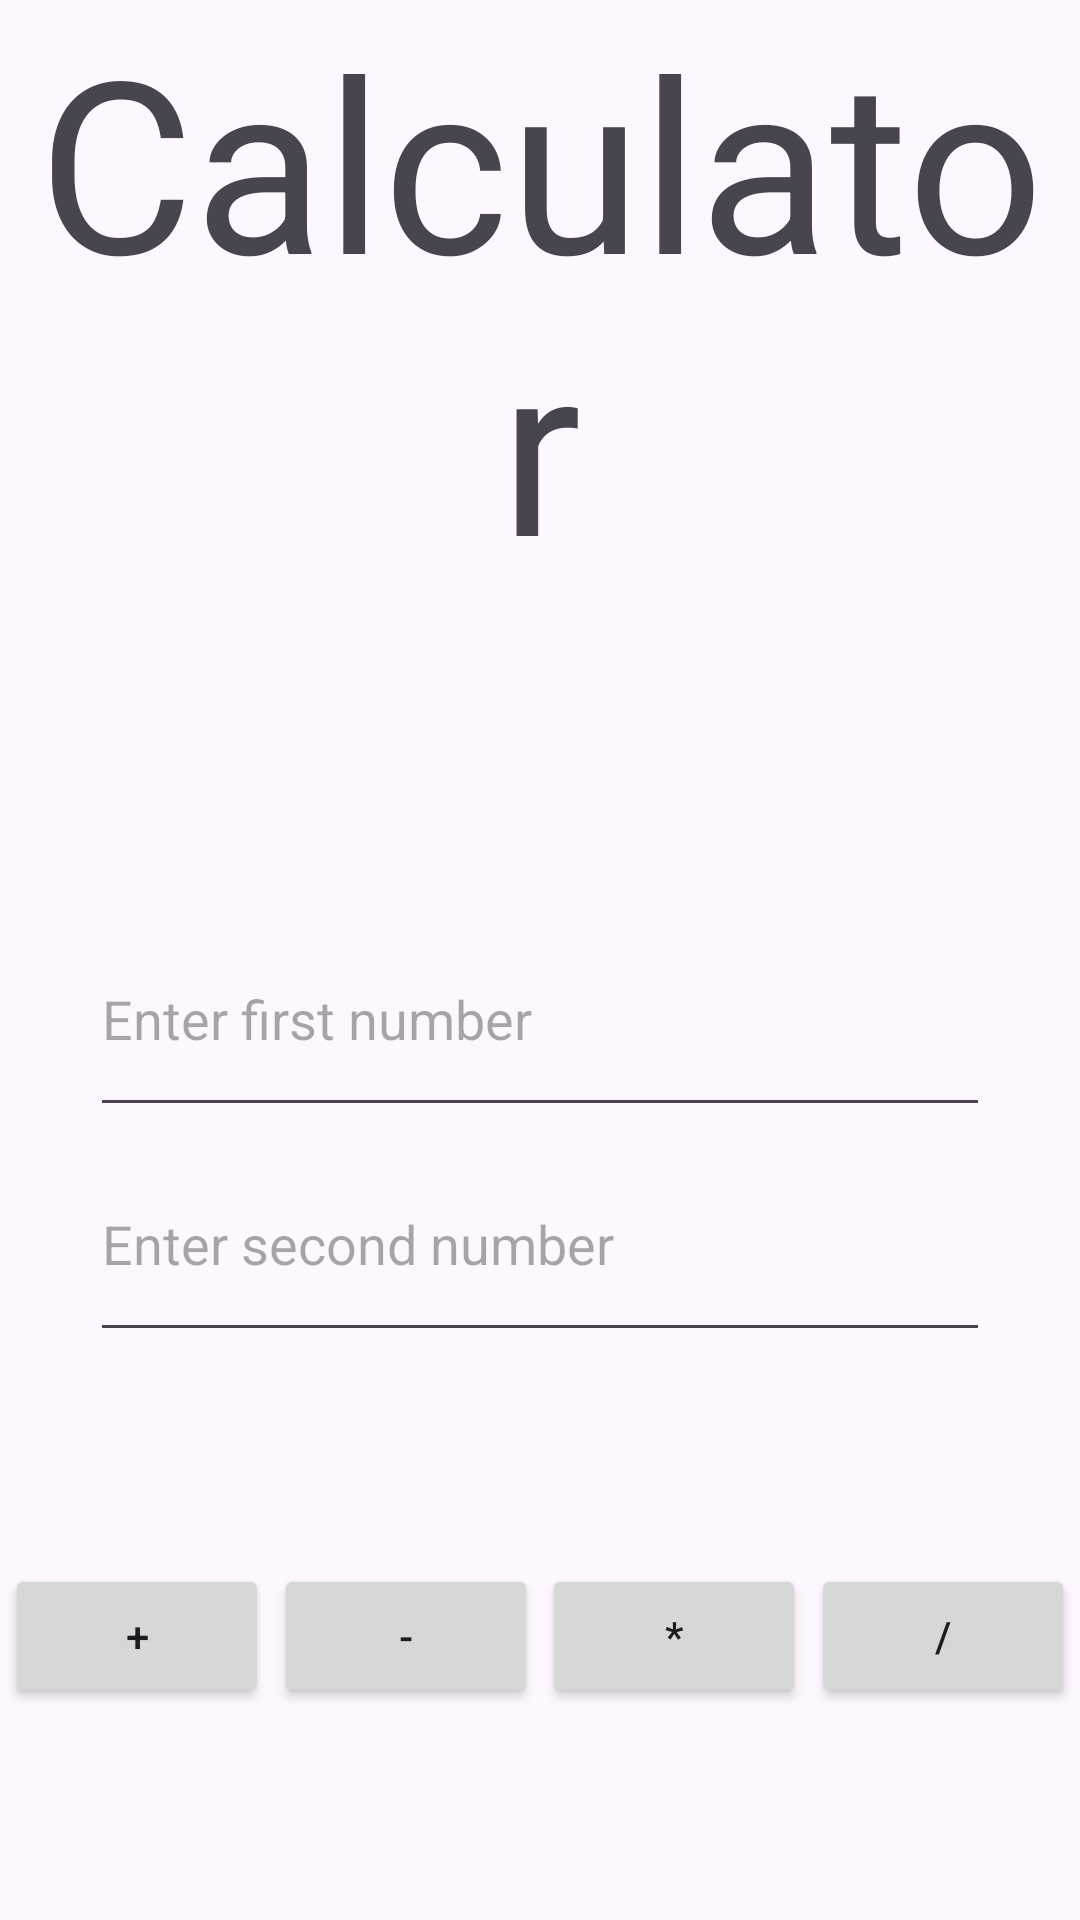

The Android layout XML behind this screen, and the referenced resources:
<!-- AndroidManifest.xml: application theme Theme.LabCalculator -->
<!-- res/layout/activity_main.xml -->
<?xml version="1.0" encoding="utf-8"?>
<androidx.constraintlayout.widget.ConstraintLayout xmlns:android="http://schemas.android.com/apk/res/android"
    xmlns:app="http://schemas.android.com/apk/res-auto"
    xmlns:tools="http://schemas.android.com/tools"
    android:layout_width="match_parent"
    android:layout_height="match_parent"
    tools:context=".MainActivity">

    <TextView
        android:id="@+id/textView1"
        android:layout_width="match_parent"
        android:layout_height="wrap_content"
        android:gravity="center"
        android:text="Calculator"
        android:textSize="80sp"
        app:layout_constraintEnd_toEndOf="parent"
        app:layout_constraintStart_toStartOf="parent"
        app:layout_constraintTop_toTopOf="parent" />

    <EditText
        android:id="@+id/editText1"
        android:layout_width="300dp"
        android:layout_height="75dp"
        android:layout_marginTop="100dp"
        android:hint="Enter first number"
        android:inputType="number"
        app:layout_constraintEnd_toEndOf="parent"
        app:layout_constraintStart_toStartOf="parent"
        app:layout_constraintTop_toBottomOf="@+id/textView1" />

    <EditText
        android:id="@+id/editText2"
        android:layout_width="300dp"
        android:layout_height="75dp"
        android:hint="Enter second number"
        android:inputType="number"
        app:layout_constraintEnd_toEndOf="parent"
        app:layout_constraintStart_toStartOf="parent"
        app:layout_constraintTop_toBottomOf="@+id/editText1" />

    <Button
        android:id="@+id/button1"
        android:layout_width="wrap_content"
        android:layout_height="wrap_content"
        android:onClick="clickFunction1"
        android:text="+"
        app:layout_constraintBottom_toBottomOf="parent"
        app:layout_constraintTop_toBottomOf="@+id/editText2"
        app:layout_constraintLeft_toLeftOf="parent"
        app:layout_constraintRight_toLeftOf="@+id/button2"
        tools:layout_editor_absoluteX="85dp" />

    <Button
        android:id="@+id/button2"
        android:layout_width="wrap_content"
        android:layout_height="wrap_content"
        android:onClick="clickFunction2"
        android:text="-"
        app:layout_constraintBottom_toBottomOf="parent"
        app:layout_constraintTop_toBottomOf="@+id/editText2"
        app:layout_constraintLeft_toRightOf="@+id/button1"
        app:layout_constraintRight_toLeftOf="@+id/button3"
        tools:layout_editor_absoluteX="272dp" />

    <Button
        android:id="@+id/button3"
        android:layout_width="wrap_content"
        android:layout_height="wrap_content"
        android:onClick="clickFunction3"
        android:text="*"
        app:layout_constraintBottom_toBottomOf="parent"
        app:layout_constraintTop_toBottomOf="@+id/editText2"
        app:layout_constraintLeft_toRightOf="@+id/button2"
        app:layout_constraintRight_toLeftOf="@+id/button4"
        tools:layout_editor_absoluteX="265dp" />

    <Button
        android:id="@+id/button4"
        android:layout_width="wrap_content"
        android:layout_height="wrap_content"
        android:onClick="clickFunction4"
        android:text="/"
        app:layout_constraintBottom_toBottomOf="parent"
        app:layout_constraintTop_toBottomOf="@+id/editText2"
        app:layout_constraintLeft_toRightOf="@+id/button3"
        app:layout_constraintRight_toRightOf="parent"
        tools:layout_editor_absoluteX="385dp" />

</androidx.constraintlayout.widget.ConstraintLayout>
<!-- resources referenced by this layout -->
<resources>
  <style name="Theme.LabCalculator" parent="Base.Theme.LabCalculator" />
  <style name="Base.Theme.LabCalculator" parent="Theme.Material3.DayNight.NoActionBar">
          
          
      </style>
</resources>
